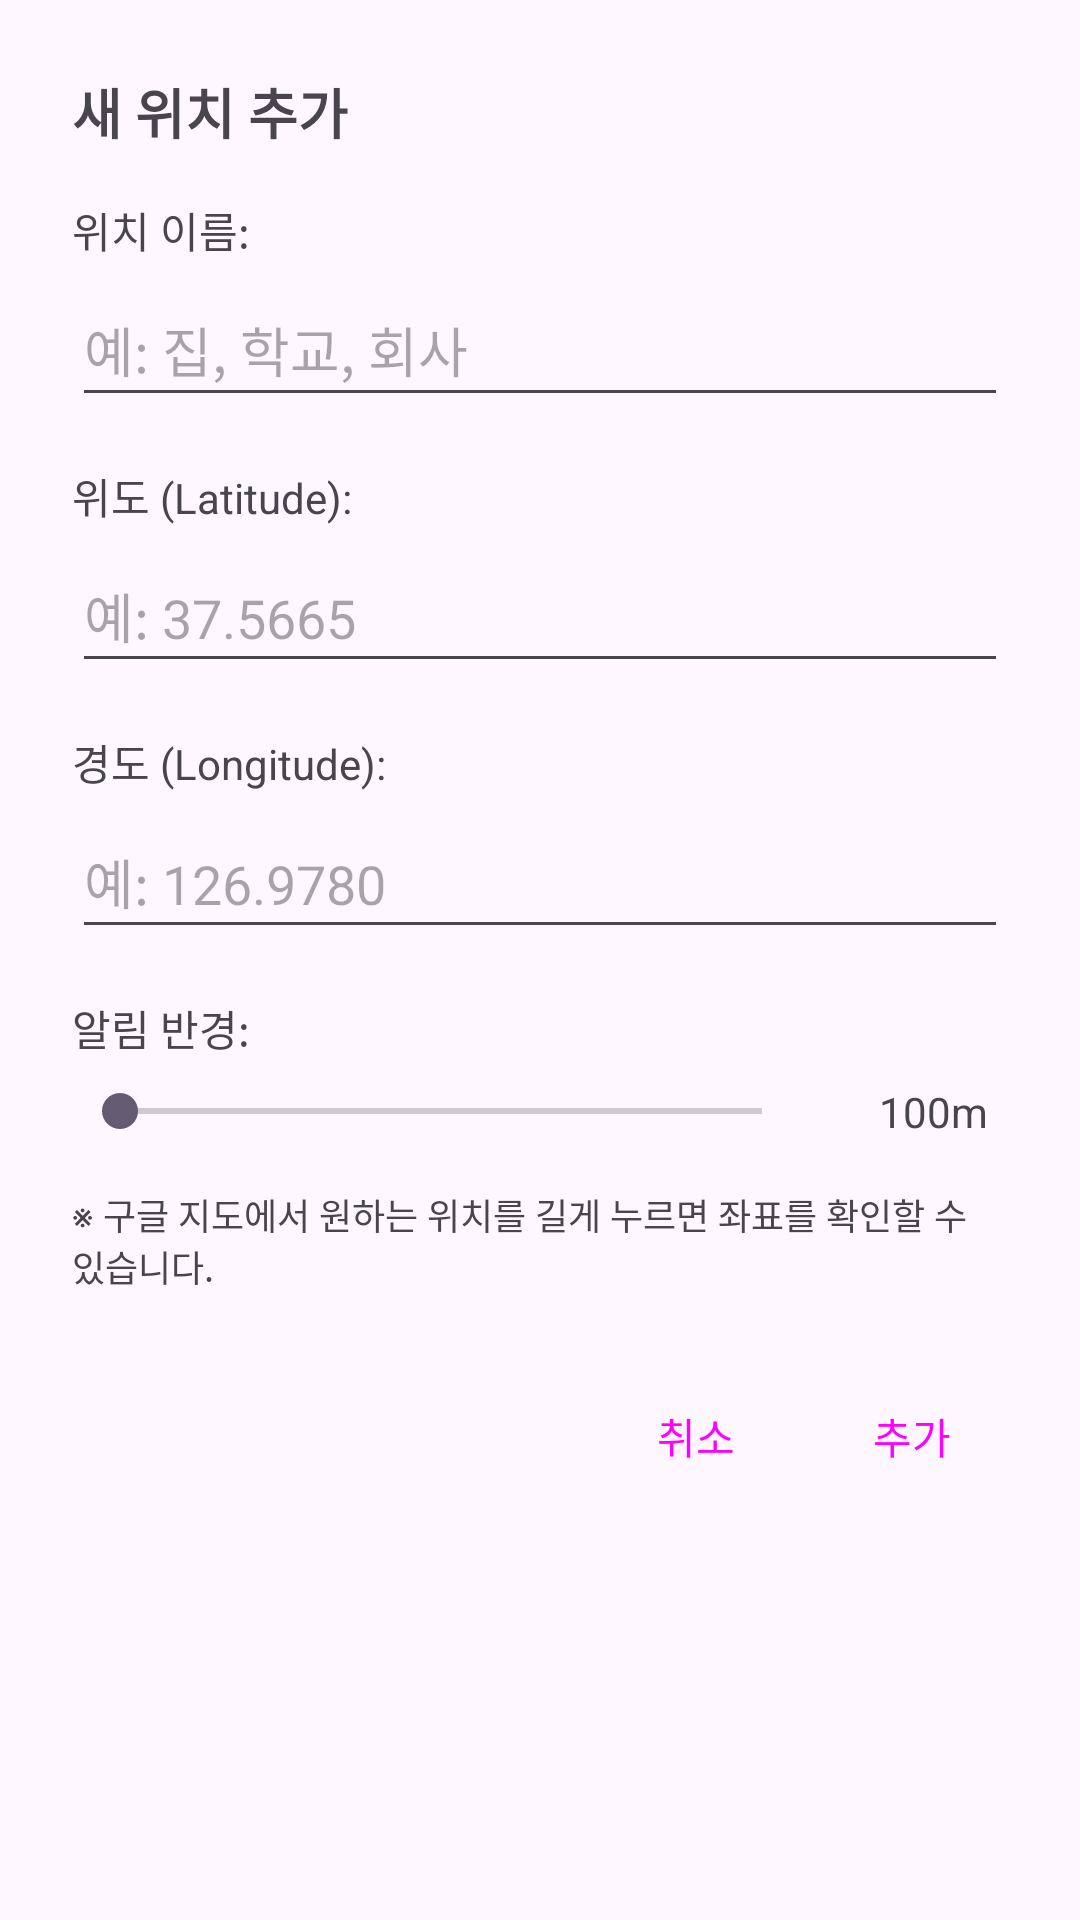

Reconstruct the res/layout file that produces this screen, plus the resources it refers to.
<!-- AndroidManifest.xml: application theme Theme.MyTodoListApp -->
<!-- res/layout/dialog_add_location.xml -->
<?xml version="1.0" encoding="utf-8"?>
<ScrollView xmlns:android="http://schemas.android.com/apk/res/android"
    android:layout_width="match_parent"
    android:layout_height="wrap_content">

    <LinearLayout
        android:layout_width="match_parent"
        android:layout_height="wrap_content"
        android:orientation="vertical"
        android:padding="24dp">

        <TextView
            android:layout_width="match_parent"
            android:layout_height="wrap_content"
            android:text="새 위치 추가"
            android:textSize="18sp"
            android:textStyle="bold"
            android:layout_marginBottom="16dp"/>

        
        <TextView
            android:layout_width="wrap_content"
            android:layout_height="wrap_content"
            android:text="위치 이름:"
            android:layout_marginBottom="4dp"/>

        <EditText
            android:id="@+id/edit_location_name"
            android:layout_width="match_parent"
            android:layout_height="wrap_content"
            android:minHeight="48dp"
            android:hint="예: 집, 학교, 회사"
            android:layout_marginBottom="16dp"/>

        
        <TextView
            android:layout_width="wrap_content"
            android:layout_height="wrap_content"
            android:text="위도 (Latitude):"
            android:layout_marginBottom="4dp"/>

        <EditText
            android:id="@+id/edit_latitude"
            android:layout_width="match_parent"
            android:layout_height="wrap_content"
            android:minHeight="48dp"
            android:hint="예: 37.5665"
            android:inputType="numberSigned|numberDecimal"
            android:layout_marginBottom="16dp"/>

        
        <TextView
            android:layout_width="wrap_content"
            android:layout_height="wrap_content"
            android:text="경도 (Longitude):"
            android:layout_marginBottom="4dp"/>

        <EditText
            android:id="@+id/edit_longitude"
            android:layout_width="match_parent"
            android:layout_height="wrap_content"
            android:minHeight="48dp"
            android:hint="예: 126.9780"
            android:inputType="numberSigned|numberDecimal"
            android:layout_marginBottom="16dp"/>

        
        <TextView
            android:layout_width="wrap_content"
            android:layout_height="wrap_content"
            android:text="알림 반경:"
            android:layout_marginBottom="8dp"/>

        <LinearLayout
            android:layout_width="match_parent"
            android:layout_height="wrap_content"
            android:orientation="horizontal"
            android:gravity="center_vertical"
            android:layout_marginBottom="16dp">

            <SeekBar
                android:id="@+id/seek_bar_radius"
                android:layout_width="0dp"
                android:layout_height="wrap_content"
                android:layout_weight="1"/>

            <TextView
                android:id="@+id/text_radius_value"
                android:layout_width="wrap_content"
                android:layout_height="wrap_content"
                android:text="100m"
                android:layout_marginStart="16dp"
                android:minWidth="50dp"
                android:gravity="center"/>

        </LinearLayout>

        
        <TextView
            android:layout_width="match_parent"
            android:layout_height="wrap_content"
            android:text="※ 구글 지도에서 원하는 위치를 길게 누르면 좌표를 확인할 수 있습니다."
            android:textSize="12sp"
            android:textColor="?android:attr/textColorSecondary"
            android:layout_marginBottom="24dp"/>

        
        <LinearLayout
            android:layout_width="match_parent"
            android:layout_height="wrap_content"
            android:orientation="horizontal"
            android:gravity="end">

            <Button
                android:id="@+id/button_cancel"
                style="?android:attr/buttonBarButtonStyle"
                android:layout_width="wrap_content"
                android:layout_height="wrap_content"
                android:text="취소" />

            <Button
                android:id="@+id/button_add"
                style="?android:attr/buttonBarButtonStyle"
                android:layout_width="wrap_content"
                android:layout_height="wrap_content"
                android:layout_marginStart="8dp"
                android:text="추가" />

        </LinearLayout>

    </LinearLayout>

</ScrollView>
<!-- resources referenced by this layout -->
<resources>
  <style name="Theme.MyTodoListApp" parent="Base.Theme.MyTodoListApp" />
  <style name="Base.Theme.MyTodoListApp" parent="Theme.Material3.DayNight.NoActionBar">
      </style>
</resources>
